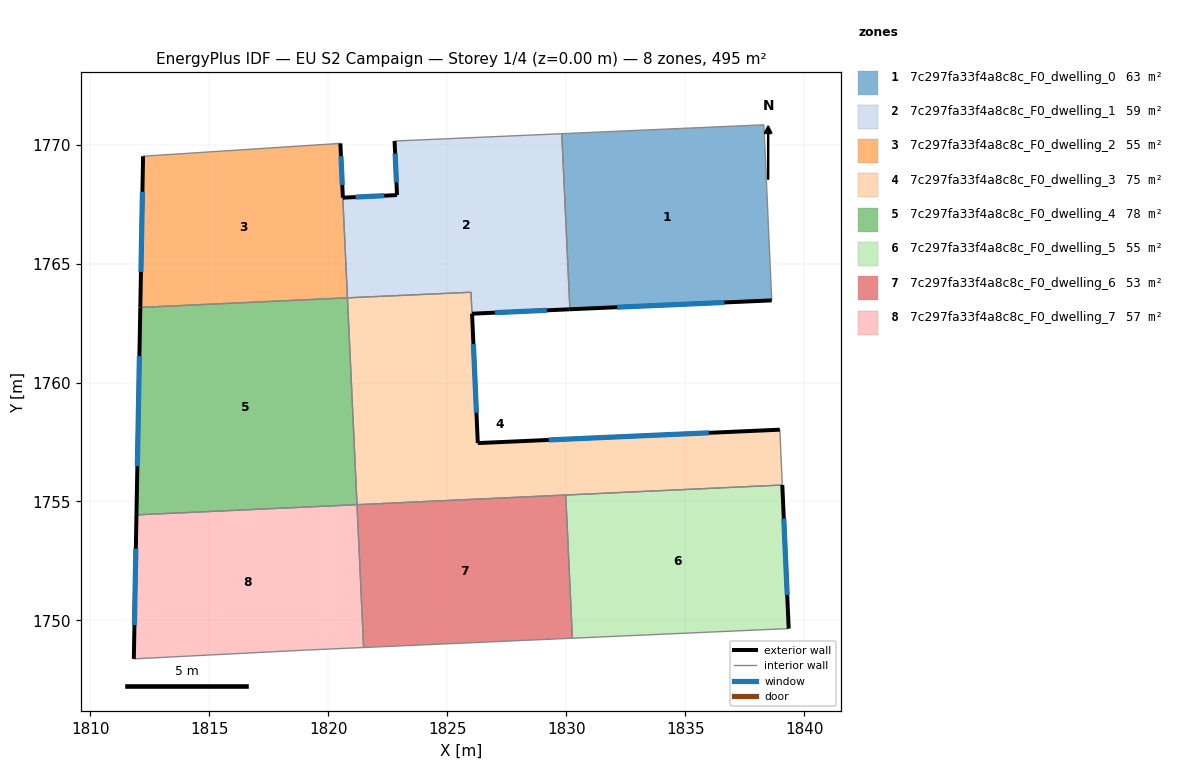
=== STOREY PLAN SPEC (per zone: floor XY polygon, exterior-wall plan segments, windows/doors) ===
zone 1: 7c297fa33f4a8c8c_F0_dwelling_0  (62.8 m²)
  floor: (1838.31, 1770.83) (1838.64, 1763.45) (1830.15, 1763.08) (1829.81, 1770.46)
  exterior wall: (1830.15, 1763.08) – (1838.64, 1763.45)  [8.5 m]
    window: (1832.15, 1763.17) – (1836.65, 1763.37)  [7.2 m²]
  interior walls: 4
zone 2: 7c297fa33f4a8c8c_F0_dwelling_1  (59.0 m²)
  floor: (1829.81, 1770.46) (1830.11, 1764.00) (1830.15, 1763.08) (1826.04, 1762.89) (1826.00, 1763.80) (1820.80, 1763.56) (1820.61, 1767.77) (1822.89, 1767.88) (1822.78, 1770.15)
  exterior wall: (1822.89, 1767.88) – (1820.61, 1767.77)  [2.3 m]
    window: (1822.35, 1767.86) – (1821.14, 1767.80)  [1.9 m²]
  exterior wall: (1822.78, 1770.15) – (1822.89, 1767.88)  [2.3 m]
    window: (1822.81, 1769.62) – (1822.86, 1768.41)  [1.9 m²]
  exterior wall: (1826.04, 1762.89) – (1830.15, 1763.08)  [4.1 m]
    window: (1827.01, 1762.94) – (1829.18, 1763.04)  [3.5 m²]
  interior walls: 6
zone 3: 7c297fa33f4a8c8c_F0_dwelling_2  (54.7 m²)
  floor: (1820.51, 1770.05) (1820.80, 1763.56) (1812.09, 1763.16) (1812.21, 1769.51)
  exterior wall: (1812.21, 1769.51) – (1812.09, 1763.16)  [6.4 m]
    window: (1812.18, 1768.02) – (1812.12, 1764.65)  [5.4 m²]
  exterior wall: (1820.61, 1767.77) – (1820.51, 1770.05)  [2.3 m]
    window: (1820.59, 1768.31) – (1820.53, 1769.52)  [1.9 m²]
  interior walls: 3
zone 4: 7c297fa33f4a8c8c_F0_dwelling_3  (74.9 m²)
  floor: (1838.98, 1758.02) (1839.08, 1755.69) (1821.21, 1754.87) (1820.80, 1763.56) (1826.00, 1763.80) (1826.04, 1762.89) (1826.28, 1757.46)
  exterior wall: (1826.28, 1757.46) – (1826.04, 1762.89)  [5.4 m]
    window: (1826.23, 1758.73) – (1826.10, 1761.62)  [4.6 m²]
  exterior wall: (1838.98, 1758.02) – (1826.28, 1757.46)  [12.7 m]
    window: (1836.00, 1757.89) – (1829.26, 1757.59)  [10.7 m²]
  interior walls: 6
zone 5: 7c297fa33f4a8c8c_F0_dwelling_4  (78.3 m²)
  floor: (1820.80, 1763.56) (1821.21, 1754.87) (1811.93, 1754.44) (1812.09, 1763.16)
  exterior wall: (1812.09, 1763.16) – (1811.93, 1754.44)  [8.7 m]
    window: (1812.06, 1761.11) – (1811.97, 1756.48)  [7.4 m²]
  interior walls: 3
zone 6: 7c297fa33f4a8c8c_F0_dwelling_5  (54.9 m²)
  floor: (1839.08, 1755.69) (1839.35, 1749.66) (1830.26, 1749.25) (1829.98, 1755.27)
  exterior wall: (1839.35, 1749.66) – (1839.08, 1755.69)  [6.0 m]
    window: (1839.29, 1751.08) – (1839.15, 1754.28)  [5.1 m²]
  interior walls: 3
zone 7: 7c297fa33f4a8c8c_F0_dwelling_6  (52.9 m²)
  floor: (1829.98, 1755.27) (1830.26, 1749.25) (1821.48, 1748.86) (1821.21, 1754.87)
  interior walls: 4
zone 8: 7c297fa33f4a8c8c_F0_dwelling_7  (57.0 m²)
  floor: (1821.21, 1754.87) (1821.48, 1748.86) (1818.99, 1748.75) (1811.82, 1748.38) (1811.93, 1754.44)
  exterior wall: (1811.93, 1754.44) – (1811.82, 1748.38)  [6.1 m]
    window: (1811.91, 1753.02) – (1811.85, 1749.81)  [5.1 m²]
  interior walls: 4

=== DERIVED (storey summary) ===
Building: EU S2 Campaign
Storey: 1 of 4  (floor level z = 0.00 m)
Storey gross floor area: 494.6 m²
Zones on this storey: 8
  - 7c297fa33f4a8c8c_F0_dwelling_0: floor 62.8 m²; exterior wall 8.5 m (25.5 m²); 1 window(s) 7.2 m²; WWR 28.1%
  - 7c297fa33f4a8c8c_F0_dwelling_1: floor 59.0 m²; exterior wall 8.7 m (26.0 m²); 3 window(s) 7.3 m²; WWR 28.1%
  - 7c297fa33f4a8c8c_F0_dwelling_2: floor 54.7 m²; exterior wall 8.6 m (25.9 m²); 2 window(s) 7.3 m²; WWR 28.1%
  - 7c297fa33f4a8c8c_F0_dwelling_3: floor 74.9 m²; exterior wall 18.2 m (54.5 m²); 2 window(s) 15.3 m²; WWR 28.1%
  - 7c297fa33f4a8c8c_F0_dwelling_4: floor 78.3 m²; exterior wall 8.7 m (26.2 m²); 1 window(s) 7.4 m²; WWR 28.1%
  - 7c297fa33f4a8c8c_F0_dwelling_5: floor 54.9 m²; exterior wall 6.0 m (18.1 m²); 1 window(s) 5.1 m²; WWR 28.1%
  - 7c297fa33f4a8c8c_F0_dwelling_6: floor 52.9 m²
  - 7c297fa33f4a8c8c_F0_dwelling_7: floor 57.0 m²; exterior wall 6.1 m (18.2 m²); 1 window(s) 5.1 m²; WWR 28.1%
Zone adjacency (shared interzone walls):
  - 7c297fa33f4a8c8c_F0_dwelling_0 ↔ 7c297fa33f4a8c8c_F0_dwelling_1
  - 7c297fa33f4a8c8c_F0_dwelling_1 ↔ 7c297fa33f4a8c8c_F0_dwelling_2
  - 7c297fa33f4a8c8c_F0_dwelling_1 ↔ 7c297fa33f4a8c8c_F0_dwelling_3
  - 7c297fa33f4a8c8c_F0_dwelling_2 ↔ 7c297fa33f4a8c8c_F0_dwelling_4
  - 7c297fa33f4a8c8c_F0_dwelling_3 ↔ 7c297fa33f4a8c8c_F0_dwelling_4
  - 7c297fa33f4a8c8c_F0_dwelling_3 ↔ 7c297fa33f4a8c8c_F0_dwelling_5
  - 7c297fa33f4a8c8c_F0_dwelling_3 ↔ 7c297fa33f4a8c8c_F0_dwelling_6
  - 7c297fa33f4a8c8c_F0_dwelling_4 ↔ 7c297fa33f4a8c8c_F0_dwelling_7
  - 7c297fa33f4a8c8c_F0_dwelling_5 ↔ 7c297fa33f4a8c8c_F0_dwelling_6
  - 7c297fa33f4a8c8c_F0_dwelling_6 ↔ 7c297fa33f4a8c8c_F0_dwelling_7